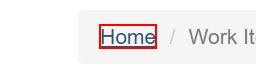
Workflow: Acme_key_genertor

Step 1: click on the link 'Home' in window 'ACME System 1 - Work Items' (chrome.exe)

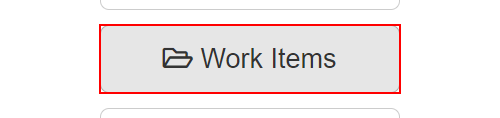
Step 2: click on the button 'Work Items' in window 'ACME System 1 - Dashboard' (chrome.exe)

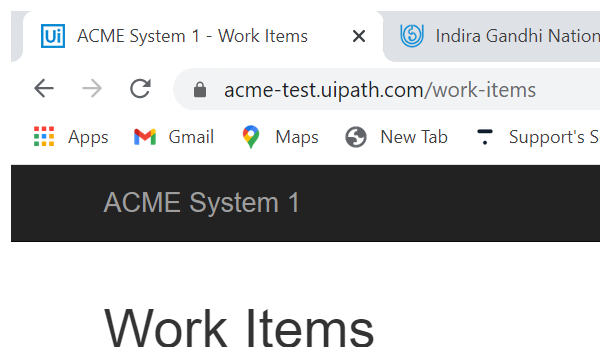
Step 3: Attach Browser 'chrome.exe ACME' in window 'ACME System 1 - Work Items' (chrome.exe)

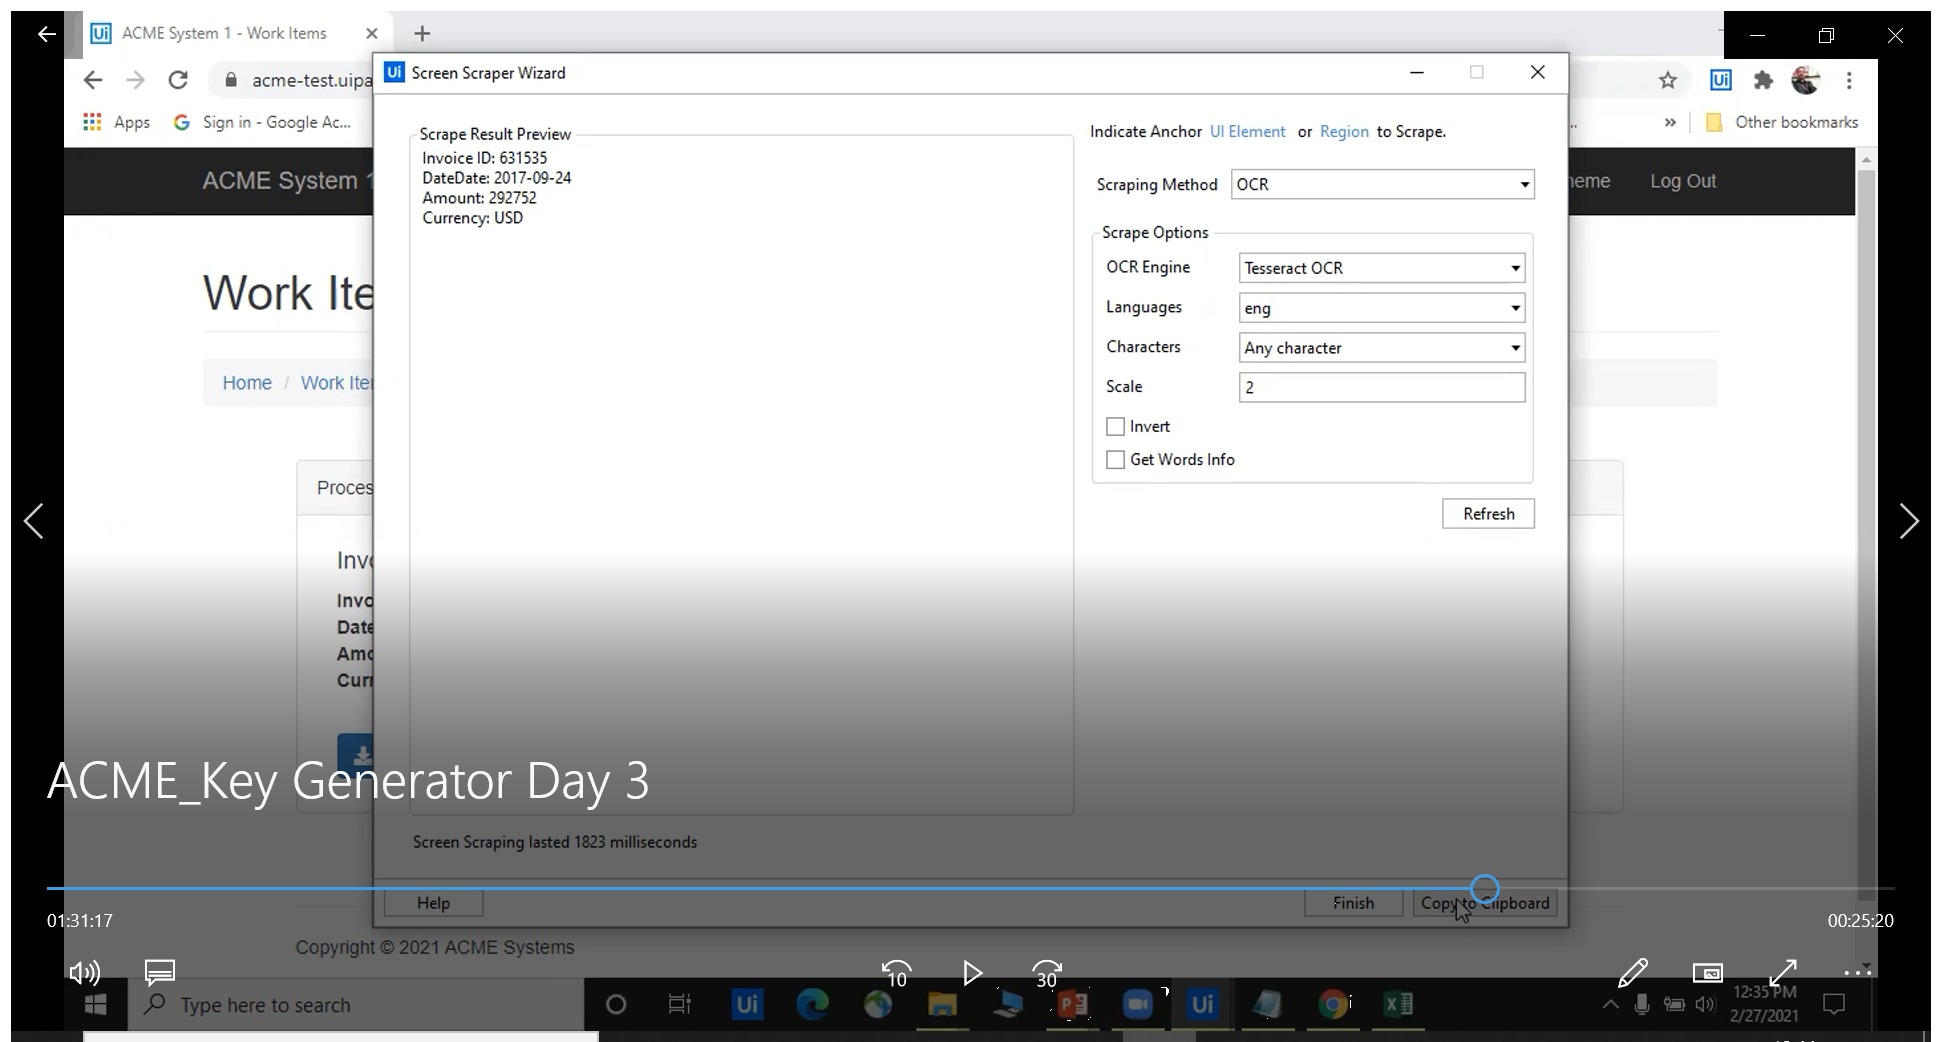
Step 4: Attach Browser 'ACMESyste Page' in window 'ACME System 1 - Work Items' (chrome.exe)

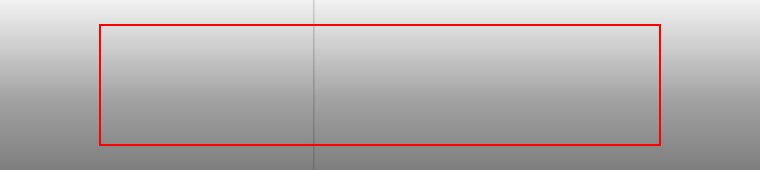
Step 5: get-text from the paragraph